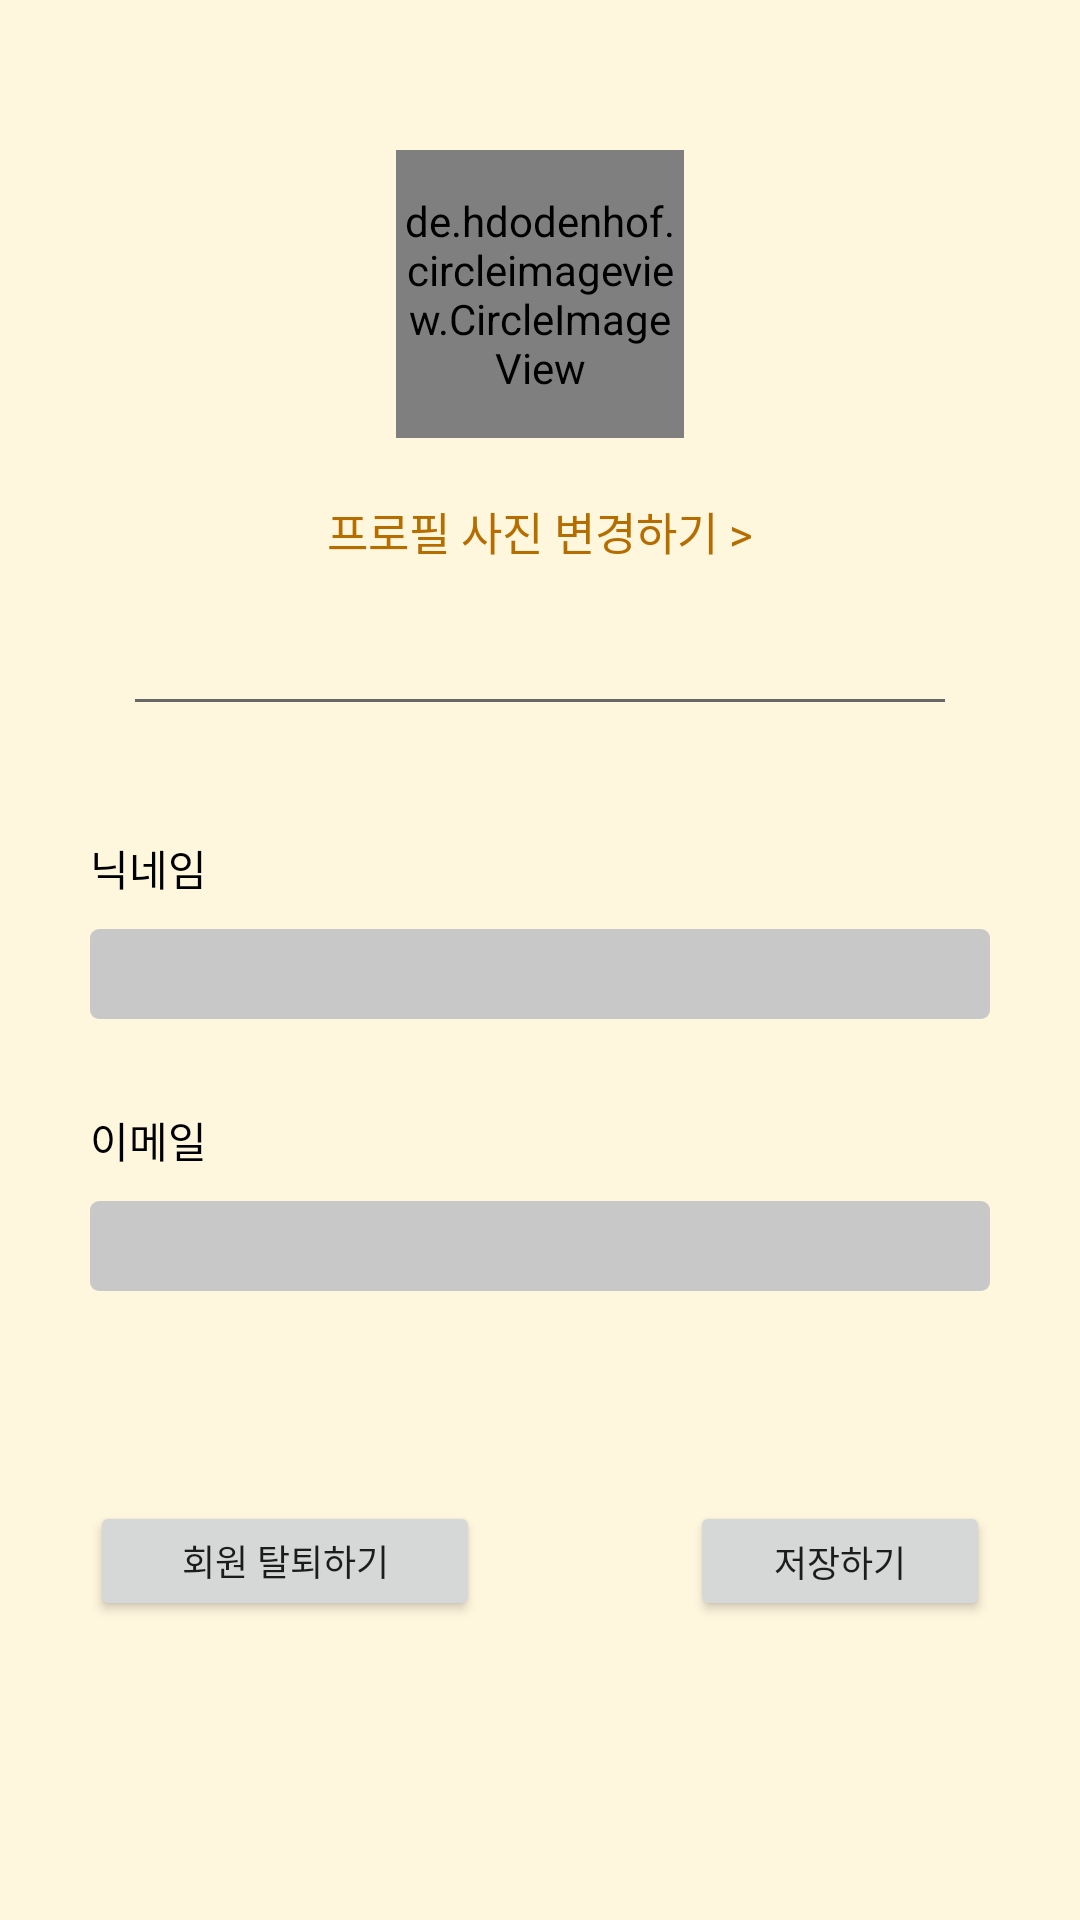

Write the Android layout XML for this screen, with the resource values it uses.
<!-- AndroidManifest.xml: application theme Theme.FoodGuide -->
<!-- res/layout/activity_edit_profile_beta.xml -->
<?xml version="1.0" encoding="utf-8"?>
<androidx.constraintlayout.widget.ConstraintLayout xmlns:android="http://schemas.android.com/apk/res/android"
    xmlns:app="http://schemas.android.com/apk/res-auto"
    xmlns:tools="http://schemas.android.com/tools"
    android:layout_width="match_parent"
    android:layout_height="match_parent"
    tools:context=".EditProfileActivity"
    android:background="#FFF6DE">

    <de.hdodenhof.circleimageview.CircleImageView
        android:id="@+id/civ_profile"
        android:layout_width="96dp"
        android:layout_height="96dp"
        android:src="@drawable/ic_baseline_person_24"
        app:civ_border_width="2dp"
        app:civ_border_color="#FF000000"
        android:layout_marginTop="50dp"
        app:layout_constraintLeft_toLeftOf="parent"
        app:layout_constraintRight_toRightOf="parent"
        app:layout_constraintTop_toTopOf="parent"/>



    <TextView
        android:id="@+id/tv_change_profile"
        app:layout_constraintLeft_toLeftOf="parent"
        app:layout_constraintRight_toRightOf="parent"
        app:layout_constraintTop_toBottomOf="@+id/civ_profile"
        android:layout_width="wrap_content"
        android:text="프로필 사진 변경하기 >"
        android:layout_marginTop="20dp"
        android:textSize="15sp"
        android:textColor="#B66D00"
         android:layout_height="wrap_content"/>

    <View
        android:id="@+id/view"
        android:layout_marginTop="45dp"
        android:layout_marginHorizontal="45dp"
        android:layout_width="match_parent"
        android:layout_height="1dp"
        android:background="#676767"
        app:layout_constraintLeft_toLeftOf="parent"
        app:layout_constraintRight_toRightOf="parent"
        app:layout_constraintTop_toBottomOf="@+id/tv_change_profile"/>

    <TextView
        android:textColor="@color/black"
        android:id="@+id/tv_nickname"
        android:layout_width="wrap_content"
        android:layout_height="wrap_content"
        android:layout_marginTop="45dp"
        android:text="닉네임"
        app:layout_constraintLeft_toLeftOf="parent"
        app:layout_constraintRight_toRightOf="parent"
        app:layout_constraintStart_toStartOf="@+id/et_nickname"
        app:layout_constraintTop_toBottomOf="@+id/view" />

    <EditText
        android:textSize="12sp"
        android:id="@+id/et_nickname"
        android:layout_width="300dp"
        android:layout_height="30dp"
        android:layout_marginTop="10dp"
        android:inputType="text"
        android:background="@drawable/custom_edit_text1"
        app:layout_constraintLeft_toLeftOf="parent"
        app:layout_constraintRight_toRightOf="parent"
        app:layout_constraintTop_toBottomOf="@+id/tv_nickname"
        android:paddingStart="10dp"/>

    <TextView
        android:textColor="@color/black"
        android:id="@+id/tv_email"
        android:layout_width="wrap_content"
        android:layout_height="wrap_content"
        android:layout_marginTop="30dp"
        android:text="이메일"
        app:layout_constraintLeft_toLeftOf="parent"
        app:layout_constraintRight_toRightOf="parent"
        app:layout_constraintStart_toStartOf="@+id/et_email2"
        app:layout_constraintTop_toBottomOf="@+id/et_nickname" />

    <EditText
        android:textSize="12sp"
        android:id="@+id/et_email2"
        android:layout_width="300dp"
        android:layout_height="30dp"
        android:layout_marginTop="10dp"
        android:background="@drawable/custom_edit_text1"
        app:layout_constraintLeft_toLeftOf="parent"
        app:layout_constraintRight_toRightOf="parent"
        app:layout_constraintTop_toBottomOf="@+id/tv_email"
        android:paddingStart="10dp"/>

    <Button
        android:id="@+id/btn_save"
        android:layout_width="100dp"
        android:layout_height="40dp"
        android:textSize="12sp"
        android:layout_marginTop="70dp"
        android:text="저장하기"
        android:inputType="textEmailAddress"
        app:layout_constraintEnd_toEndOf="@+id/et_email2"
        app:layout_constraintLeft_toLeftOf="parent"
        app:layout_constraintRight_toRightOf="parent"
        app:layout_constraintTop_toBottomOf="@+id/et_email2" />

    <Button
        android:id="@+id/btn_delete"
        android:layout_width="130dp"
        android:layout_height="40dp"
        android:layout_marginEnd="184dp"
        android:text="회원 탈퇴하기"
        android:textSize="12sp"
        app:layout_constraintEnd_toEndOf="@+id/btn_save"
        app:layout_constraintHorizontal_bias="0.0"
        app:layout_constraintLeft_toLeftOf="parent"
        app:layout_constraintRight_toRightOf="parent"
        app:layout_constraintStart_toStartOf="@+id/et_email2"
        app:layout_constraintTop_toTopOf="@+id/btn_save" />

    <include
        layout="@layout/view_loader"
        android:layout_width="match_parent"
        android:layout_height="match_parent"
        android:visibility="gone"/>

</androidx.constraintlayout.widget.ConstraintLayout>
<!-- res/layout/view_loader.xml (included above) -->
<?xml version="1.0" encoding="utf-8"?>
<RelativeLayout xmlns:android="http://schemas.android.com/apk/res/android"
    android:id="@+id/loaderLayout"
    android:layout_width="match_parent"
    android:layout_height="match_parent"
    android:background="#80534F4F">

    <ProgressBar
        android:id="@+id/progressBar"
        style="?android:attr/progressBarStyle"
        android:layout_width="wrap_content"
        android:layout_height="wrap_content"
        android:layout_centerInParent="true" />
</RelativeLayout>
<!-- resources referenced by this layout -->
<resources>
  <color name="black">#FF000000</color>
  <!-- drawable custom_edit_text1 (drawable) -->
  <?xml version="1.0" encoding="utf-8"?>
  <selector xmlns:android="http://schemas.android.com/apk/res/android">
  
      <item android:state_enabled="true" android:state_focused="true">
          <shape android:shape="rectangle">
              <solid android:color="#C8C8C8"/>
              <corners android:radius="3dp"/>
          </shape>
      </item>
  
      <item android:state_enabled="true">
          <shape android:shape="rectangle">
              <solid android:color="#C8C8C8"/>
              <corners android:radius="3dp"/>
  
          </shape>
      </item>
  </selector>
  <!-- drawable ic_baseline_person_24 (drawable) -->
  <vector android:height="128dp" android:tint="#9A9A9A"
      android:viewportHeight="24" android:viewportWidth="24"
      android:width="128dp" xmlns:android="http://schemas.android.com/apk/res/android">
      <path android:fillColor="@android:color/white" android:pathData="M12,12c2.21,0 4,-1.79 4,-4s-1.79,-4 -4,-4 -4,1.79 -4,4 1.79,4 4,4zM12,14c-2.67,0 -8,1.34 -8,4v2h16v-2c0,-2.66 -5.33,-4 -8,-4z"/>
  </vector>
  <style name="Theme.FoodGuide" parent="Theme.MaterialComponents.DayNight.DarkActionBar">
          
          <item name="colorPrimary">#FFC107</item>
          <item name="colorPrimaryVariant">#FF9800</item>
          <item name="colorOnPrimary">@color/white</item>
          
          <item name="colorSecondary">#FFC107</item>
          <item name="colorSecondaryVariant">#FF9800</item>
          <item name="colorOnSecondary">@color/white</item>
          <item name="windowNoTitle">true</item>
          
          <item name="android:statusBarColor" tools:targetApi="l">?attr/colorPrimaryVariant</item>
          
      </style>
  <color name="white">#FFFFFFFF</color>
</resources>
